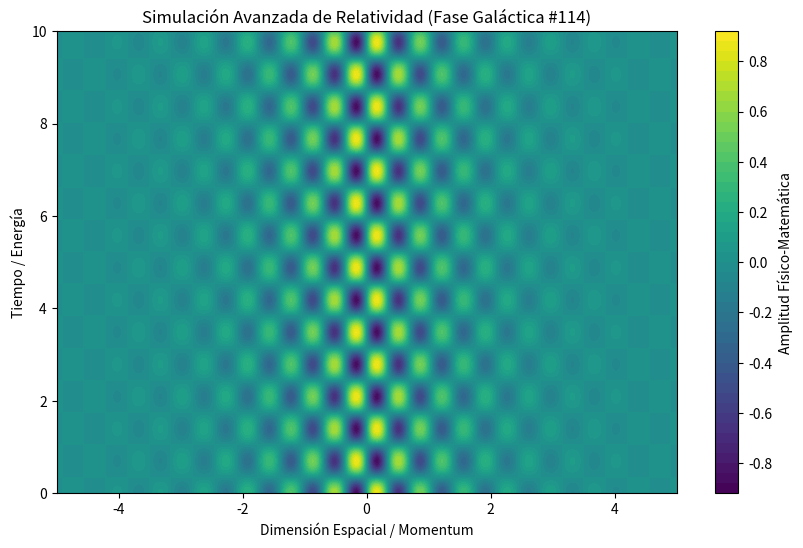

The matplotlib source for this figure:
%matplotlib inline
# Simulación Galáctica: Relatividad - Variante 114
import numpy as np
import matplotlib.pyplot as plt

# Parámetros Físicos Aleatorios
param_1 = 8.961
param_2 = 4.505
param_3 = 0.74

t = np.linspace(0, 10, 500)
x = np.linspace(-5, 5, 500)
X, T = np.meshgrid(x, t)

# Ecuación Base (Avanzada)
Z = np.sin(X * param_1) * np.cos(T * param_2) * np.exp(-np.abs(X) * param_3)

plt.figure(figsize=(10, 6))
plt.contourf(X, T, Z, 50, cmap='viridis')
plt.colorbar(label='Amplitud Físico-Matemática')
plt.title(r'Simulación Avanzada de Relatividad (Fase Galáctica #114)')
plt.xlabel('Dimensión Espacial / Momentum')
plt.ylabel('Tiempo / Energía')
plt.show()
